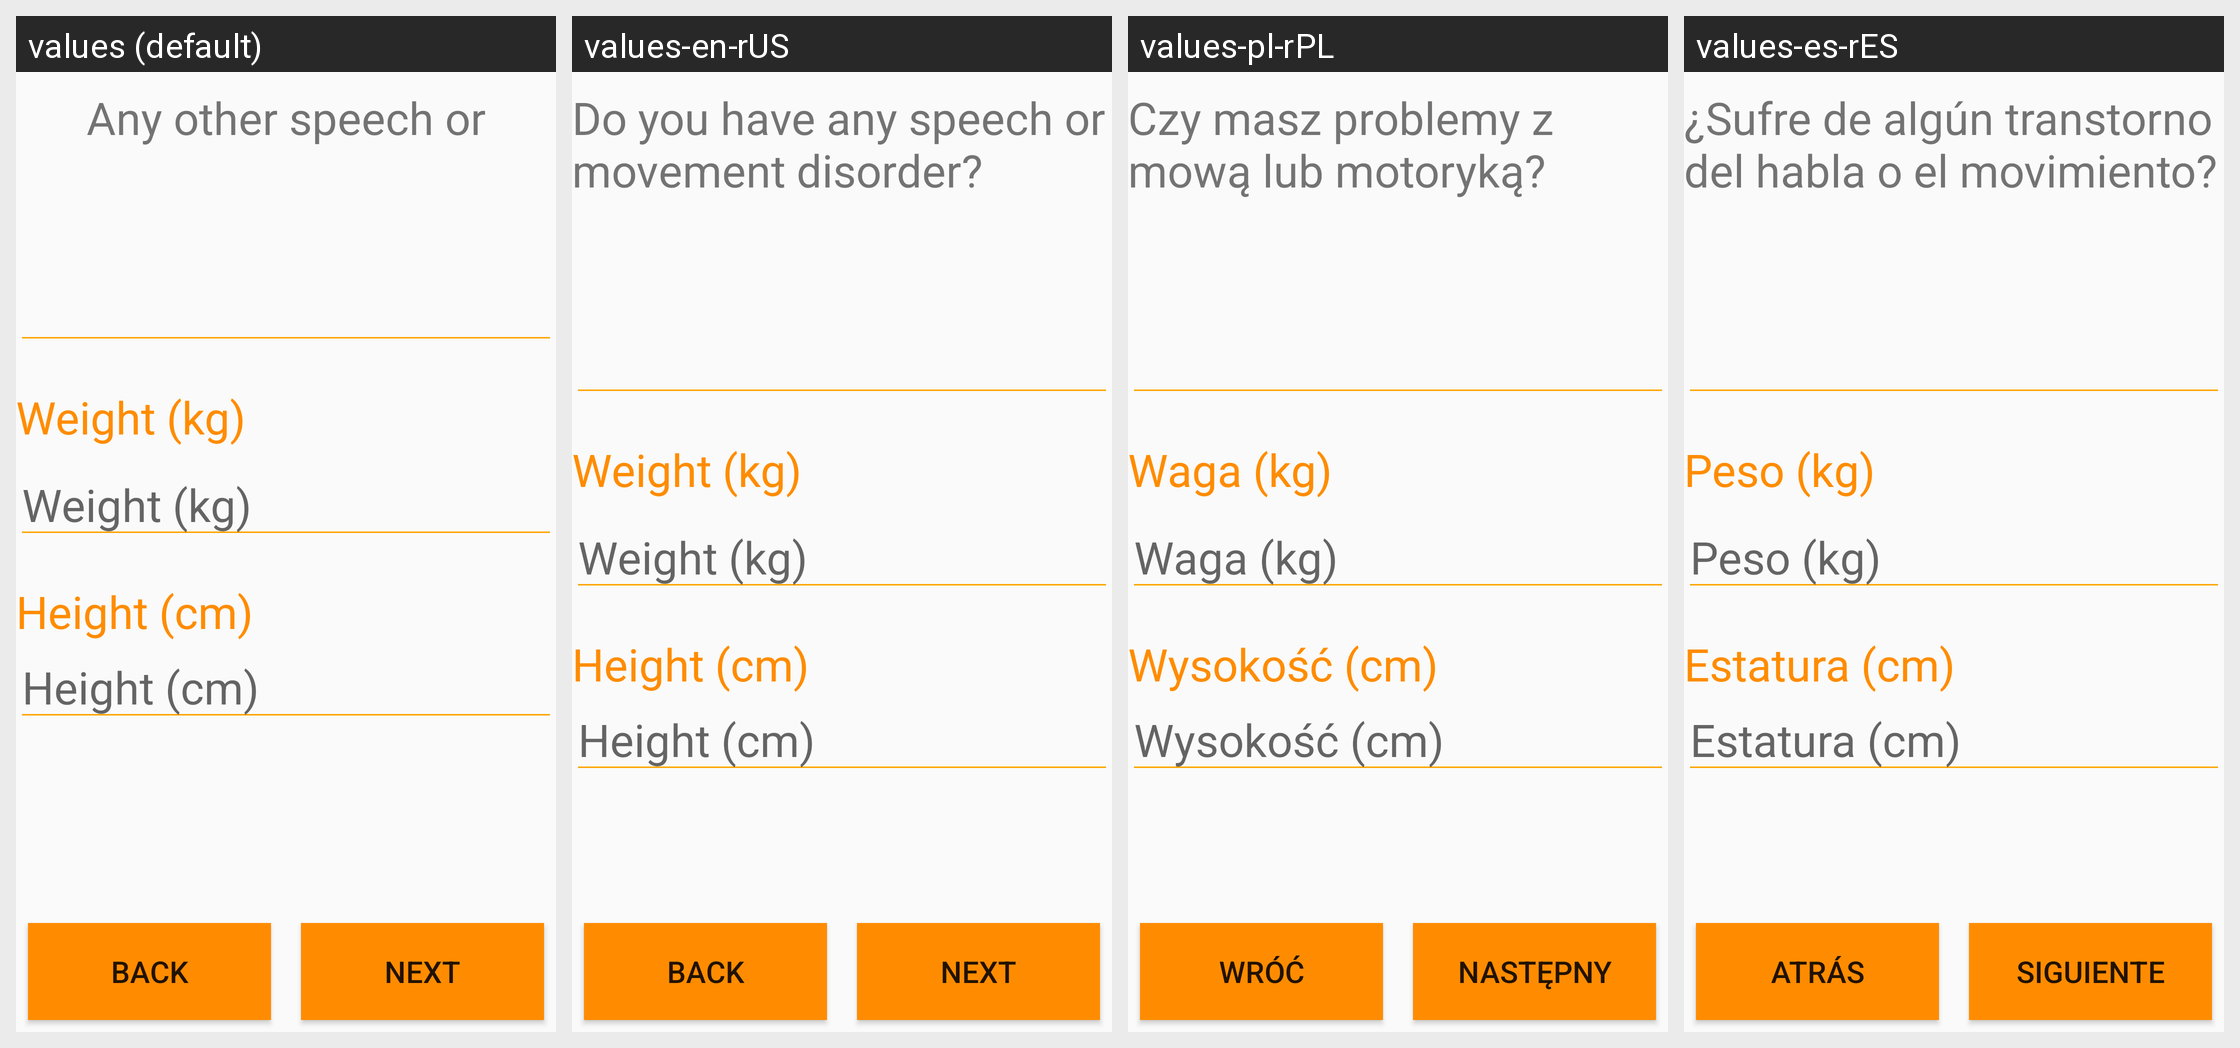

The Android screen above is rendered under several locales of the same app. Produce the string resources it draws, with the default and per-locale values.
Android screen res/layout/activity_profile3.xml rendered under 4 locales, left to right: values (default), values-en-rUS, values-pl-rPL, values-es-rES. Device: Nexus 5 (rendered at 1080×1920; each locale shown at half size, 540×960, under a caption strip naming it); theme AppTheme.
Other locales in the repository, not shown: values-de-rDE.
Strings drawn on this screen, with the default value and each locale's value (text and hints the layout hard-codes, and strings that could not be matched under every locale, appear in the picture but are not listed):

other1
  values: Any other speech or
  values-en-rUS: Do you have any speech or movement disorder?
  values-pl-rPL: Czy masz problemy z mową lub motoryką?
  values-es-rES: ¿Sufre de algún transtorno del habla o el movimiento?

weight
  values: Weight (kg)
  values-en-rUS: Weight (kg)
  values-pl-rPL: Waga (kg)
  values-es-rES: Peso (kg)

height
  values: Height (cm)
  values-en-rUS: Height (cm)
  values-pl-rPL: Wysokość (cm)
  values-es-rES: Estatura (cm)

next
  values: Next
  values-en-rUS: Next
  values-pl-rPL: Następny
  values-es-rES: Siguiente

back
  values: Back
  values-en-rUS: Back
  values-pl-rPL: Wróć
  values-es-rES: Atrás
